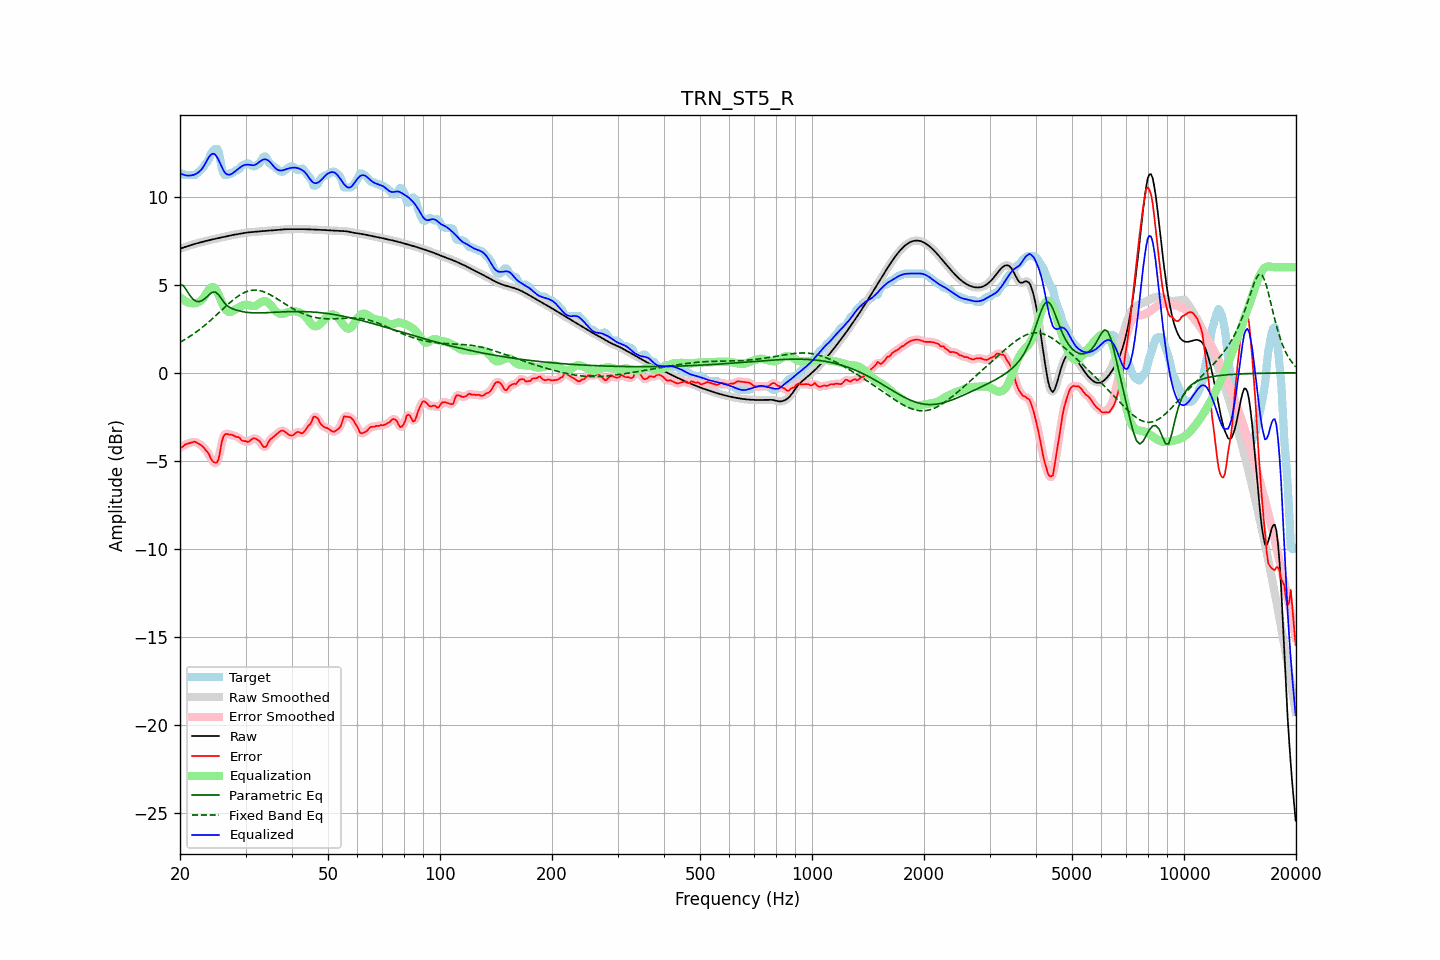

The file beside this chart, header and first rows:
frequency, raw, error, smoothed, error_smoothed, equalization, parametric_eq, fixed_band_eq, equalized_raw, equalized_smoothed, target
20.00, 7.06, -4.24, 7.06, -4.27, 4.30, 5.01, 1.73, 11.36, 11.36, 11.30
20.20, 7.09, -4.25, 7.09, -4.21, 4.22, 4.98, 1.78, 11.31, 11.31, 11.33
20.40, 7.12, -4.18, 7.12, -4.16, 4.15, 4.96, 1.83, 11.27, 11.27, 11.30
20.61, 7.15, -4.08, 7.15, -4.11, 4.09, 4.83, 1.89, 11.24, 11.24, 11.23
20.81, 7.18, -4.05, 7.18, -4.05, 4.04, 4.71, 1.94, 11.22, 11.22, 11.23
21.02, 7.21, -4.02, 7.21, -4.02, 4.00, 4.56, 2.00, 11.21, 11.21, 11.23
21.23, 7.24, -4.00, 7.24, -4.00, 3.97, 4.41, 2.06, 11.21, 11.21, 11.23
21.44, 7.27, -3.97, 7.27, -3.96, 3.96, 4.30, 2.12, 11.22, 11.22, 11.23
21.66, 7.29, -3.94, 7.29, -3.94, 3.95, 4.19, 2.18, 11.24, 11.24, 11.23
21.87, 7.32, -3.91, 7.32, -3.93, 3.95, 4.12, 2.25, 11.27, 11.27, 11.23
22.09, 7.35, -3.95, 7.35, -3.95, 3.96, 4.06, 2.31, 11.31, 11.31, 11.30
22.31, 7.37, -4.00, 7.37, -3.99, 3.99, 4.05, 2.38, 11.37, 11.37, 11.37
22.54, 7.40, -4.05, 7.40, -4.05, 4.04, 4.05, 2.45, 11.44, 11.44, 11.45
22.76, 7.42, -4.10, 7.42, -4.11, 4.10, 4.08, 2.52, 11.52, 11.52, 11.52
22.99, 7.44, -4.18, 7.44, -4.19, 4.19, 4.12, 2.59, 11.63, 11.63, 11.63
23.22, 7.47, -4.28, 7.47, -4.28, 4.31, 4.19, 2.67, 11.78, 11.78, 11.75
23.45, 7.49, -4.41, 7.49, -4.38, 4.45, 4.26, 2.74, 11.94, 11.94, 11.90
23.69, 7.51, -4.48, 7.51, -4.50, 4.60, 4.34, 2.82, 12.11, 12.11, 12.00
23.92, 7.54, -4.62, 7.54, -4.66, 4.73, 4.43, 2.90, 12.26, 12.26, 12.16
24.16, 7.56, -4.84, 7.56, -4.82, 4.82, 4.50, 2.98, 12.38, 12.38, 12.40
24.40, 7.58, -4.99, 7.58, -4.97, 4.87, 4.57, 3.06, 12.45, 12.45, 12.57
24.65, 7.60, -5.07, 7.60, -5.09, 4.86, 4.58, 3.15, 12.46, 12.46, 12.67
24.89, 7.62, -5.11, 7.62, -5.14, 4.77, 4.59, 3.23, 12.39, 12.39, 12.73
25.14, 7.64, -5.09, 7.64, -5.08, 4.63, 4.52, 3.31, 12.27, 12.27, 12.73
25.39, 7.66, -4.92, 7.66, -4.83, 4.44, 4.44, 3.40, 12.10, 12.10, 12.57
25.65, 7.68, -4.46, 7.68, -4.44, 4.22, 4.31, 3.48, 11.90, 11.90, 12.14
25.91, 7.70, -3.92, 7.70, -4.00, 4.00, 4.18, 3.57, 11.70, 11.70, 11.62
26.16, 7.72, -3.63, 7.72, -3.66, 3.79, 4.06, 3.65, 11.51, 11.51, 11.35
26.43, 7.74, -3.49, 7.74, -3.49, 3.63, 3.94, 3.74, 11.37, 11.37, 11.23
26.69, 7.76, -3.47, 7.76, -3.47, 3.53, 3.85, 3.82, 11.29, 11.29, 11.23
26.96, 7.78, -3.49, 7.78, -3.48, 3.48, 3.77, 3.90, 11.26, 11.26, 11.27
27.23, 7.80, -3.53, 7.80, -3.51, 3.46, 3.72, 3.98, 11.26, 11.26, 11.33
27.50, 7.82, -3.51, 7.82, -3.53, 3.48, 3.67, 4.06, 11.30, 11.30, 11.33
27.77, 7.84, -3.55, 7.84, -3.56, 3.52, 3.63, 4.14, 11.36, 11.36, 11.39
28.05, 7.85, -3.59, 7.85, -3.59, 3.58, 3.60, 4.21, 11.43, 11.43, 11.45
28.33, 7.87, -3.65, 7.87, -3.62, 3.64, 3.57, 4.28, 11.51, 11.51, 11.52
28.62, 7.89, -3.65, 7.89, -3.66, 3.69, 3.54, 4.35, 11.57, 11.57, 11.53
28.90, 7.90, -3.68, 7.90, -3.72, 3.74, 3.52, 4.41, 11.64, 11.64, 11.58
29.19, 7.92, -3.81, 7.92, -3.79, 3.79, 3.49, 4.46, 11.71, 11.71, 11.73
29.48, 7.94, -3.87, 7.94, -3.85, 3.83, 3.48, 4.51, 11.77, 11.77, 11.80
29.78, 7.95, -3.88, 7.95, -3.89, 3.86, 3.46, 4.56, 11.81, 11.81, 11.83
30.08, 7.96, -3.88, 7.96, -3.91, 3.87, 3.44, 4.60, 11.83, 11.83, 11.85
30.38, 7.98, -3.93, 7.98, -3.91, 3.86, 3.43, 4.63, 11.84, 11.84, 11.91
30.68, 7.98, -3.90, 7.99, -3.88, 3.84, 3.42, 4.66, 11.83, 11.83, 11.89
30.99, 7.99, -3.82, 7.99, -3.83, 3.82, 3.42, 4.68, 11.81, 11.81, 11.82
31.30, 8.00, -3.75, 8.00, -3.76, 3.80, 3.41, 4.69, 11.80, 11.80, 11.75
31.61, 8.01, -3.72, 8.01, -3.73, 3.79, 3.41, 4.70, 11.80, 11.80, 11.73
31.93, 8.02, -3.74, 8.02, -3.74, 3.82, 3.40, 4.70, 11.83, 11.83, 11.76
32.24, 8.02, -3.80, 8.02, -3.78, 3.87, 3.40, 4.69, 11.89, 11.89, 11.82
32.57, 8.03, -3.85, 8.03, -3.86, 3.93, 3.40, 4.68, 11.96, 11.96, 11.89
32.89, 8.04, -3.94, 8.04, -3.97, 3.99, 3.40, 4.66, 12.03, 12.03, 11.98
33.22, 8.05, -4.09, 8.05, -4.09, 4.04, 3.41, 4.64, 12.09, 12.09, 12.14
33.55, 8.06, -4.21, 8.06, -4.19, 4.07, 3.41, 4.61, 12.13, 12.13, 12.28
33.89, 8.07, -4.23, 8.07, -4.20, 4.07, 3.41, 4.57, 12.14, 12.14, 12.30
34.23, 8.08, -4.14, 8.08, -4.11, 4.04, 3.42, 4.53, 12.11, 12.11, 12.22
34.57, 8.08, -3.93, 8.08, -3.97, 3.98, 3.42, 4.49, 12.06, 12.06, 12.01
34.92, 8.09, -3.80, 8.09, -3.83, 3.89, 3.43, 4.44, 11.98, 11.98, 11.89
35.27, 8.09, -3.73, 8.09, -3.72, 3.79, 3.43, 4.39, 11.88, 11.88, 11.82
35.62, 8.10, -3.65, 8.10, -3.64, 3.67, 3.44, 4.34, 11.77, 11.77, 11.75
35.97, 8.11, -3.57, 8.11, -3.57, 3.56, 3.44, 4.28, 11.66, 11.66, 11.68
... 635 more rows
